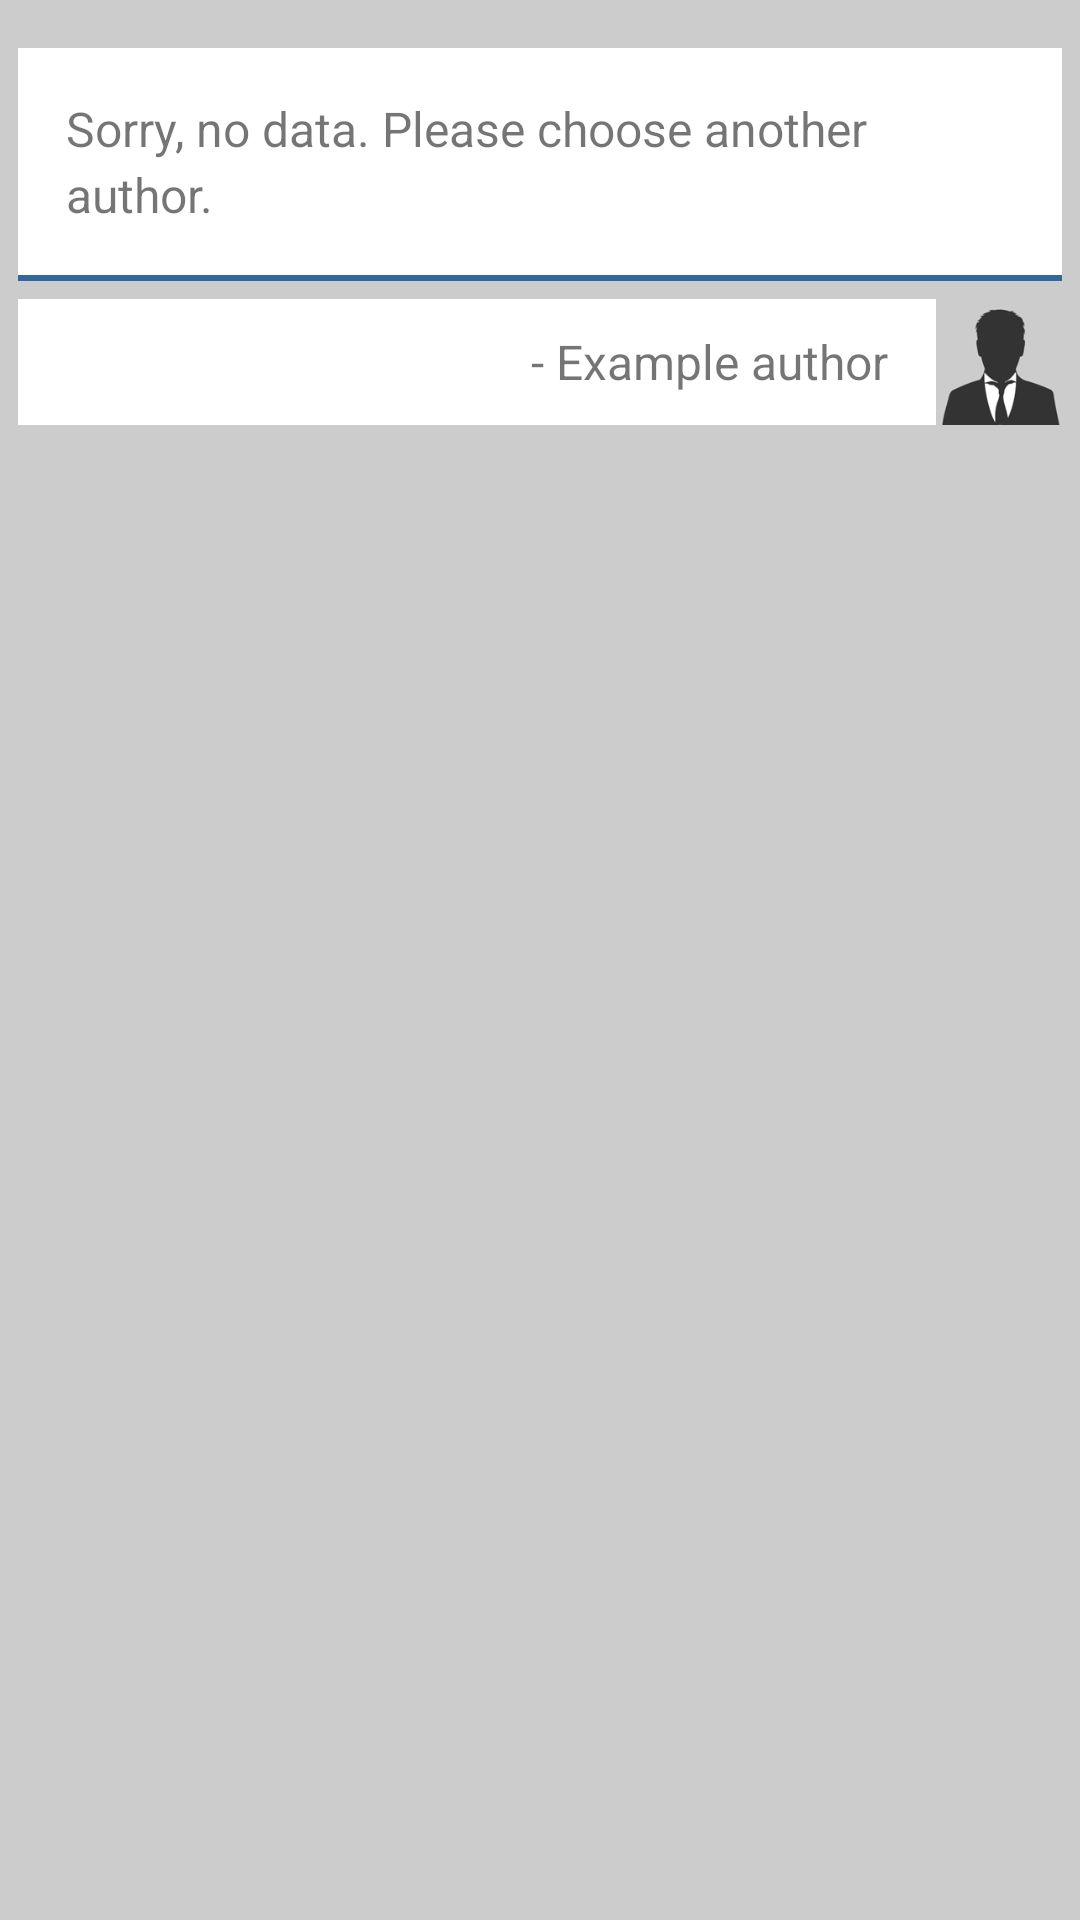

Write the Android layout XML for this screen, with the resource values it uses.
<!-- AndroidManifest.xml: application theme AppTheme -->
<!-- res/layout/activity_quote.xml -->
<RelativeLayout xmlns:android="http://schemas.android.com/apk/res/android"
    xmlns:tools="http://schemas.android.com/tools"
    android:layout_width="match_parent"
    android:layout_height="match_parent"
    android:background="@color/lightgray"
    android:paddingBottom="@dimen/activity_vertical_margin"
    android:paddingLeft="@dimen/activity_horizontal_margin_small"
    android:paddingRight="@dimen/activity_horizontal_margin_small"
    tools:context=".QuoteActivity" >

    <TextView
        android:id="@+id/tvQuoteText"
        android:layout_width="wrap_content"
        android:layout_height="wrap_content"
        android:layout_marginTop="@dimen/activity_vertical_margin"
        android:background="@color/white"
        android:lineSpacingMultiplier="1.15"
        android:paddingBottom="@dimen/activity_vertical_margin"
        android:paddingLeft="@dimen/activity_horizontal_margin"
        android:paddingRight="@dimen/activity_horizontal_margin"
        android:paddingTop="@dimen/activity_vertical_margin"
        android:text="@string/empty_view"
        android:textSize="16sp" />

    <RelativeLayout
        android:id="@+id/RelativeLayoutLeftBar"
        android:layout_width="match_parent"
        android:layout_height="2dp"
        android:layout_below="@id/tvQuoteText"
        android:background="@color/darkblue" >
    </RelativeLayout>

    <RelativeLayout
        android:id="@+id/relativeLayoutAuthor"
        android:layout_width="wrap_content"
        android:layout_height="wrap_content"
        android:layout_alignParentLeft="true"
        android:layout_alignParentRight="true"
        android:layout_below="@+id/RelativeLayoutLeftBar"
        android:layout_marginTop="@dimen/activity_vertical_margin_small"
        android:background="@color/white" >

        <ImageView
            android:id="@+id/ivAuthorQuoteIcon"
            android:layout_width="42dp"
            android:layout_height="42dp"
            android:layout_alignParentRight="true"
            android:layout_centerVertical="true"
            android:src="@drawable/avatar" />

        <TextView
            android:id="@+id/tvAuthorQuoteName"
            android:layout_width="wrap_content"
            android:layout_height="wrap_content"
            android:layout_centerVertical="true"
            android:layout_marginRight="@dimen/activity_horizontal_margin"
            android:layout_toLeftOf="@+id/ivAuthorQuoteIcon"
            android:gravity="center_vertical"
            android:text="- Example author"
            android:textSize="16sp" />
    </RelativeLayout>

</RelativeLayout>
<!-- resources referenced by this layout -->
<resources>
  <color name="darkblue">#336699</color>
  <color name="lightgray">#cccccc</color>
  <color name="white">#FFFFFF</color>
  <dimen name="activity_horizontal_margin">16dp</dimen>
  <dimen name="activity_horizontal_margin_small">6dp</dimen>
  <dimen name="activity_vertical_margin">16dp</dimen>
  <dimen name="activity_vertical_margin_small">6dp</dimen>
  <!-- drawable avatar: png bitmap (drawable-hdpi, 3462 bytes) -->
  <string name="empty_view">Sorry, no data. Please choose another author.</string>
</resources>
